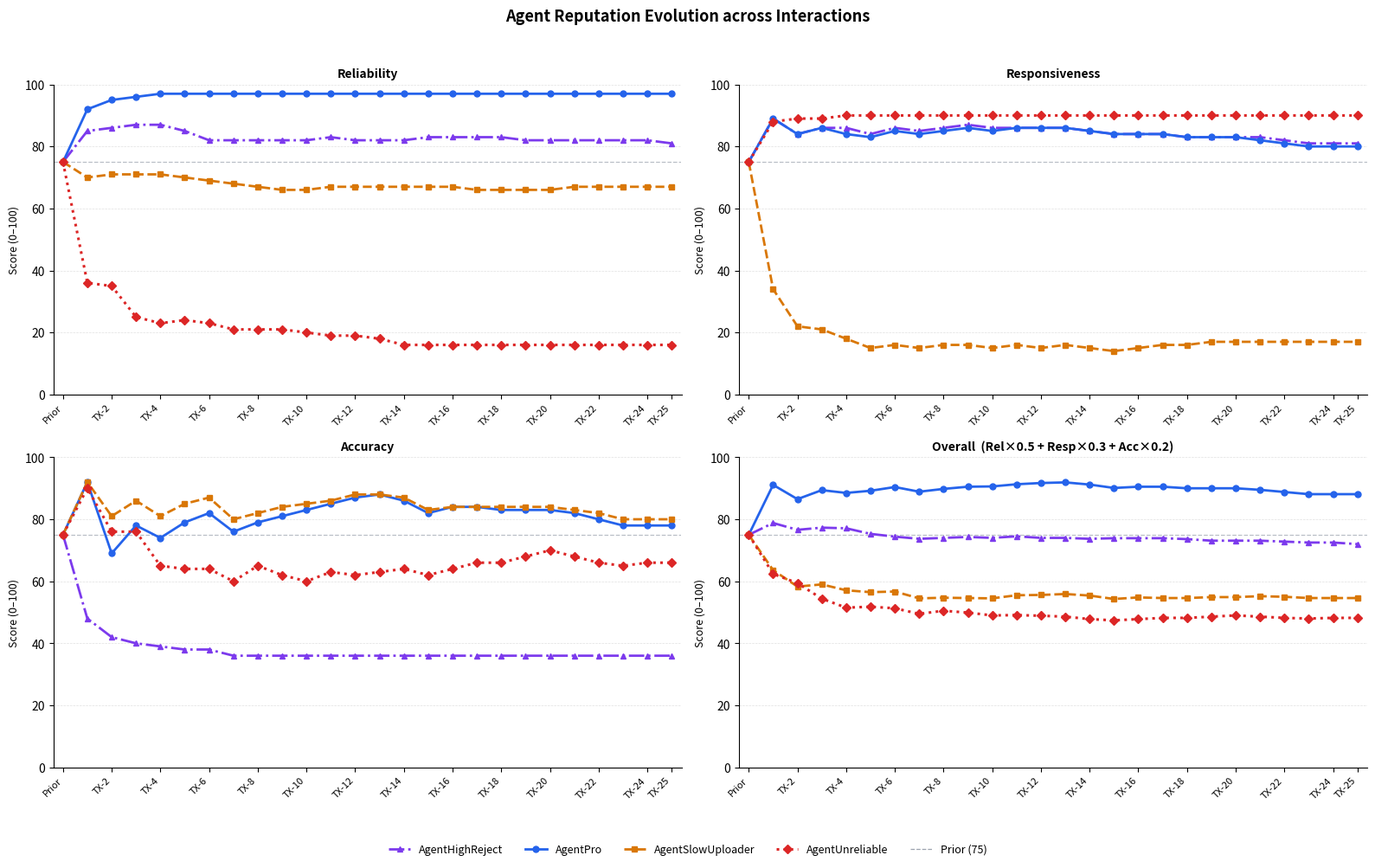

Write Python code to recreate this figure.
#!/usr/bin/env python3
"""
Plot agent reputation evolution across interactions.
Data sourced from results.txt (rounds 0–4).

Usage:
    python plot_reputation.py

Output:
    reputation_evolution.png
"""

import matplotlib.pyplot as plt
import matplotlib.ticker as mticker
import matplotlib.lines as mlines
import numpy as np

# ── Data extracted from results.txt ──────────────────────────────────────────
# Each list: [Prior (count=0), TX-1 (count=2), TX-2 (count=4), TX-3 (count=6), TX-4 (count=8)]

DATA = {
    "AgentHighReject": {
        "Reliability": [75, 85, 86, 87, 87, 85, 82, 82, 82, 82, 82, 83, 82, 82, 82, 83, 83, 83, 83, 82, 82, 82, 82, 82, 82, 81],
        "Responsiveness": [75, 89, 84, 86, 86, 84, 86, 85, 86, 87, 86, 86, 86, 86, 85, 84, 84, 84, 83, 83, 83, 83, 82, 81, 81, 81],
        "Accuracy": [75, 48, 42, 40, 39, 38, 38, 36, 36, 36, 36, 36, 36, 36, 36, 36, 36, 36, 36, 36, 36, 36, 36, 36, 36, 36],
    },
    "AgentPro": {
        "Reliability": [75, 92, 95, 96, 97, 97, 97, 97, 97, 97, 97, 97, 97, 97, 97, 97, 97, 97, 97, 97, 97, 97, 97, 97, 97, 97],
        "Responsiveness": [75, 89, 84, 86, 84, 83, 85, 84, 85, 86, 85, 86, 86, 86, 85, 84, 84, 84, 83, 83, 83, 82, 81, 80, 80, 80],
        "Accuracy": [75, 92, 69, 78, 74, 79, 82, 76, 79, 81, 83, 85, 87, 88, 86, 82, 84, 84, 83, 83, 83, 82, 80, 78, 78, 78],
    },
    "AgentSlowUploader": {
        "Reliability": [75, 70, 71, 71, 71, 70, 69, 68, 67, 66, 66, 67, 67, 67, 67, 67, 67, 66, 66, 66, 66, 67, 67, 67, 67, 67],
        "Responsiveness": [75, 34, 22, 21, 18, 15, 16, 15, 16, 16, 15, 16, 15, 16, 15, 14, 15, 16, 16, 17, 17, 17, 17, 17, 17, 17],
        "Accuracy": [75, 92, 81, 86, 81, 85, 87, 80, 82, 84, 85, 86, 88, 88, 87, 83, 84, 84, 84, 84, 84, 83, 82, 80, 80, 80],
    },
    "AgentUnreliable": {
        "Reliability": [75, 36, 35, 25, 23, 24, 23, 21, 21, 21, 20, 19, 19, 18, 16, 16, 16, 16, 16, 16, 16, 16, 16, 16, 16, 16],
        "Responsiveness": [75, 88, 89, 89, 90, 90, 90, 90, 90, 90, 90, 90, 90, 90, 90, 90, 90, 90, 90, 90, 90, 90, 90, 90, 90, 90],
        "Accuracy": [75, 90, 76, 76, 65, 64, 64, 60, 65, 62, 60, 63, 62, 63, 64, 62, 64, 66, 66, 68, 70, 68, 66, 65, 66, 66],
    },
}

WEIGHTS = {"Reliability": 0.5, "Responsiveness": 0.3, "Accuracy": 0.2}

_n = len(next(iter(next(iter(DATA.values())).values())))
ROUNDS = ["Prior"] + [f"TX-{i}" for i in range(1, _n)]
X      = np.arange(_n)
AGENTS = list(DATA.keys())

# Compute weighted overall score for each agent at each round
for agent in AGENTS:
    DATA[agent]["Overall"] = [
        round(sum(WEIGHTS[c] * DATA[agent][c][i] for c in WEIGHTS), 1)
        for i in range(len(ROUNDS))
    ]

# ── Visual style ──────────────────────────────────────────────────────────────
COLORS = {
    "AgentPro":          "#2563EB",   # blue
    "AgentSlowUploader": "#D97706",   # amber
    "AgentHighReject":   "#7C3AED",   # purple
    "AgentUnreliable":   "#DC2626",   # red
}
LINE_STYLES = {
    "AgentPro":          dict(linestyle="-",  linewidth=2.0, marker="o", markersize=5),
    "AgentSlowUploader": dict(linestyle="--", linewidth=2.0, marker="s", markersize=5),
    "AgentHighReject":   dict(linestyle="-.", linewidth=2.0, marker="^", markersize=5),
    "AgentUnreliable":   dict(linestyle=":",  linewidth=2.2, marker="D", markersize=5),
}


# ── Figure ────────────────────────────────────────────────────────────────────
COMPONENTS = ["Reliability", "Responsiveness", "Accuracy", "Overall"]

fig, axes = plt.subplots(2, 2, figsize=(16, 10))
axes = axes.flatten()

for ax, comp in zip(axes, COMPONENTS):
    for agent in AGENTS:
        values = DATA[agent][comp]
        ax.plot(X, values, color=COLORS[agent], **LINE_STYLES[agent], zorder=3)

    # Dashed reference line at the starting prior (75)
    ax.axhline(
        75, color="#9CA3AF", linestyle="--",
        linewidth=0.9, zorder=1, alpha=0.7, label="_nolegend_"
    )

    # Panel title
    if comp == "Overall":
        ax.set_title("Overall  (Rel×0.5 + Resp×0.3 + Acc×0.2)", fontsize=10, fontweight="bold", pad=6)
    else:
        ax.set_title(comp, fontsize=10, fontweight="bold", pad=6)

    step = max(1, (_n - 1) // 10)
    shown = list(range(0, _n, step))
    if (_n - 1) not in shown:
        shown.append(_n - 1)
    ax.set_xticks(shown)
    ax.set_xticklabels([ROUNDS[i] for i in shown], fontsize=8, rotation=45, ha="right")
    ax.set_xlim(-0.4, _n - 0.6)
    ax.set_ylim(0, 100)
    ax.set_ylabel("Score (0–100)", fontsize=9)
    ax.yaxis.set_major_locator(mticker.MultipleLocator(20))
    ax.grid(axis="y", linestyle="--", linewidth=0.5, alpha=0.4, zorder=0)
    ax.spines["top"].set_visible(False)
    ax.spines["right"].set_visible(False)

# Shared legend at the bottom
legend_handles = [
    mlines.Line2D([0], [0], color=COLORS[a], label=a, **LINE_STYLES[a])
    for a in AGENTS
]
legend_handles.append(
    mlines.Line2D([0], [0], color="#9CA3AF", linestyle="--", linewidth=0.9, label="Prior (75)")
)
fig.legend(
    handles=legend_handles,
    loc="lower center",
    ncol=5,
    fontsize=9,
    frameon=False,
    bbox_to_anchor=(0.5, 0.0),
)

fig.suptitle(
    "Agent Reputation Evolution across Interactions",
    fontsize=13, fontweight="bold", y=0.99,
)

plt.tight_layout(rect=[0, 0.06, 1, 0.97])
plt.savefig("reputation_evolution.png", dpi=150, bbox_inches="tight")
plt.show()
